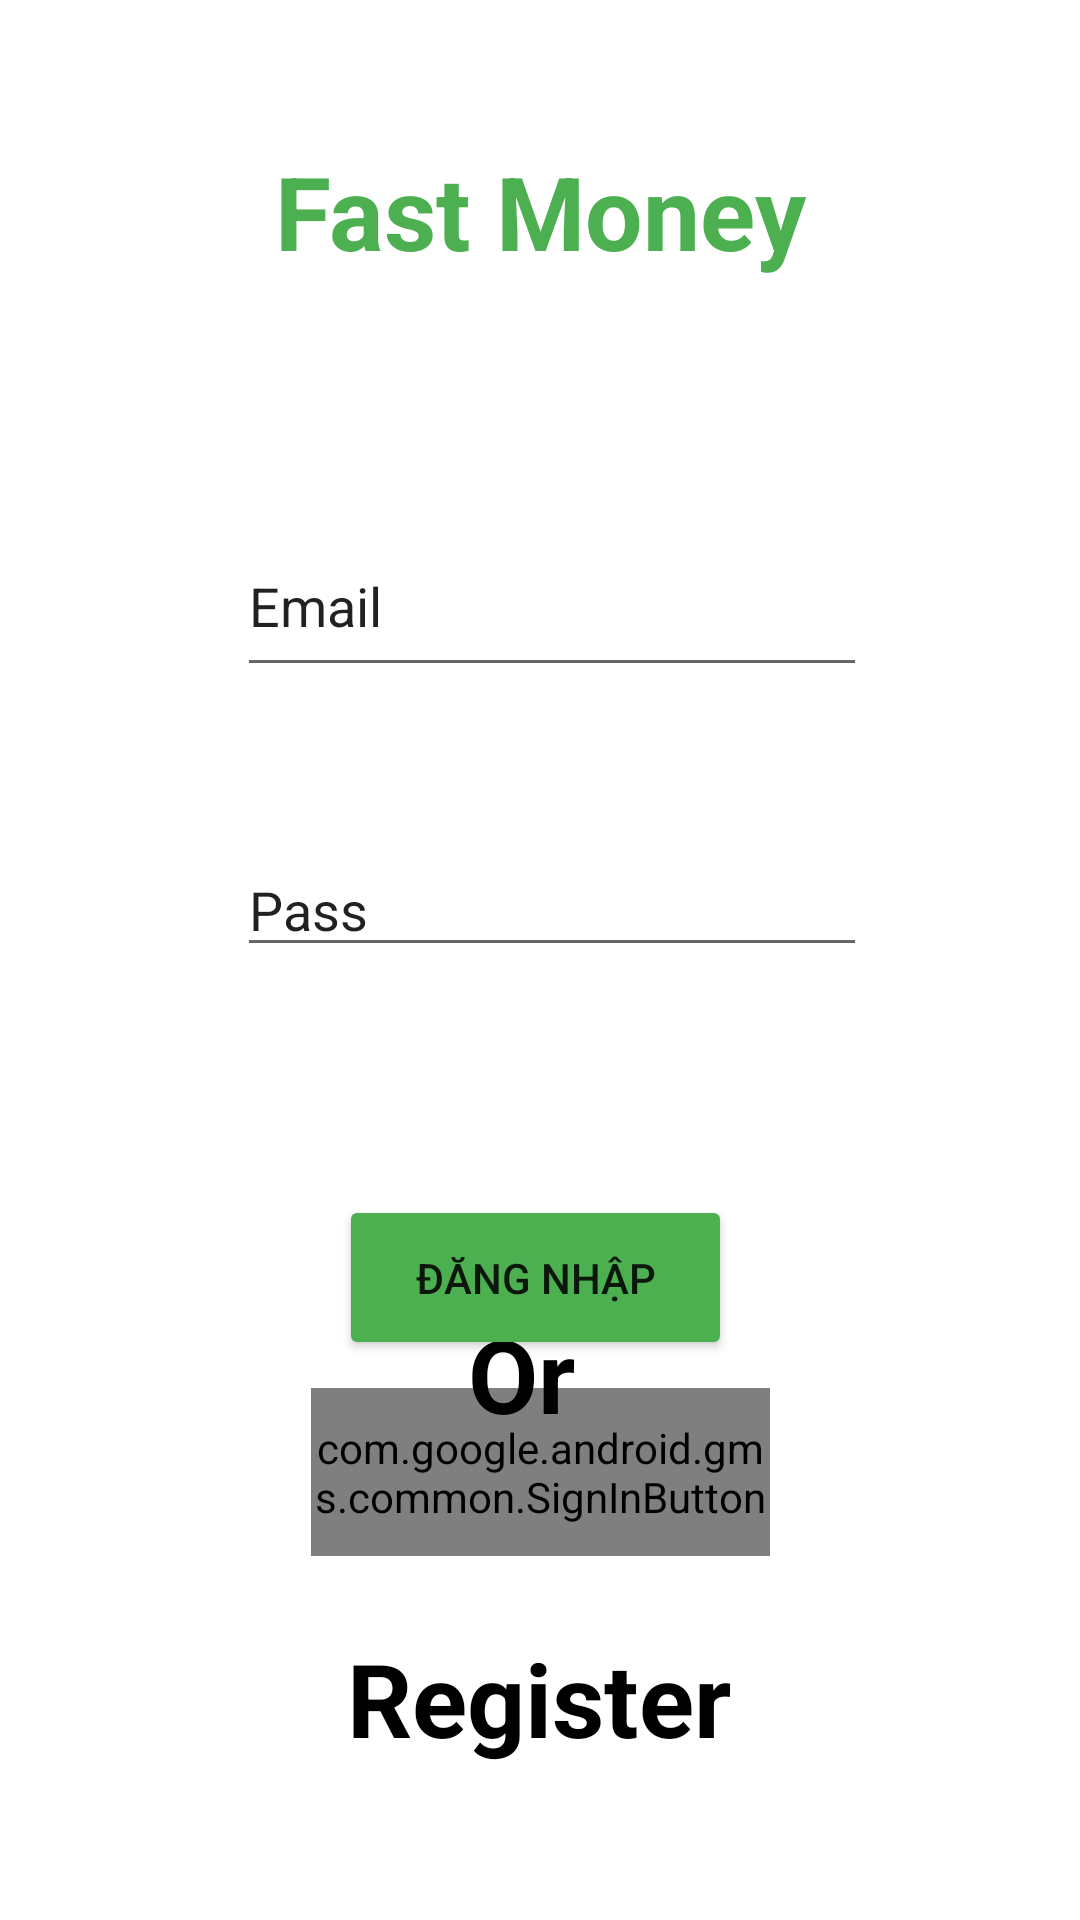

Android layout source for this screen:
<!-- AndroidManifest.xml: application theme Theme.33_18078881_NguyenVietTien_DHKTPM14CTT_02 -->
<!-- res/layout/activity_main.xml -->
<?xml version="1.0" encoding="utf-8"?>
<androidx.constraintlayout.widget.ConstraintLayout xmlns:android="http://schemas.android.com/apk/res/android"
    xmlns:app="http://schemas.android.com/apk/res-auto"
    xmlns:tools="http://schemas.android.com/tools"
    android:layout_width="match_parent"
    android:layout_height="match_parent"
    tools:context=".MainActivity">

    <com.google.android.gms.common.SignInButton
        android:id="@+id/sign_in_button"
        android:layout_width="153dp"
        android:layout_height="56dp"
        app:layout_constraintBottom_toBottomOf="parent"
        app:layout_constraintEnd_toEndOf="parent"
        app:layout_constraintStart_toStartOf="parent"
        app:layout_constraintTop_toTopOf="parent"
        app:layout_constraintVertical_bias="0.792" />

    <EditText
        android:id="@+id/editEmail"
        android:layout_width="210dp"
        android:layout_height="57dp"
        android:layout_marginTop="172dp"
        android:ems="10"
        android:inputType="textPersonName"
        android:text="Email"
        app:layout_constraintEnd_toEndOf="parent"
        app:layout_constraintHorizontal_bias="0.527"
        app:layout_constraintStart_toStartOf="parent"
        app:layout_constraintTop_toTopOf="parent" />

    <TextView
        android:id="@+id/textView2"
        android:layout_width="281dp"
        android:layout_height="69dp"
        android:layout_marginTop="36dp"
        android:gravity="center"
        android:text="Fast Money"
        android:textColor="#4CAF50"
        android:textSize="34sp"
        android:textStyle="bold"
        app:layout_constraintEnd_toEndOf="parent"
        app:layout_constraintStart_toStartOf="parent"
        app:layout_constraintTop_toTopOf="parent" />

    <Button
        android:id="@+id/btnDangNhap"
        android:layout_width="131dp"
        android:layout_height="55dp"
        android:layout_marginTop="76dp"
        android:backgroundTint="#4CAF50"
        android:text="Đăng nhập"
        app:layout_constraintEnd_toEndOf="@+id/editPass"
        app:layout_constraintHorizontal_bias="0.43"
        app:layout_constraintStart_toStartOf="@+id/editPass"
        app:layout_constraintTop_toBottomOf="@+id/editPass" />

    <TextView
        android:id="@+id/textView3"
        android:layout_width="wrap_content"
        android:layout_height="wrap_content"
        android:text="Or"
        android:textColor="#000000"
        android:textSize="34sp"
        android:textStyle="bold"
        app:layout_constraintBottom_toTopOf="@+id/sign_in_button"
        app:layout_constraintEnd_toEndOf="@+id/btnDangNhap"
        app:layout_constraintStart_toStartOf="@+id/sign_in_button"
        app:layout_constraintTop_toBottomOf="@+id/btnDangNhap" />

    <EditText
        android:id="@+id/editPass"
        android:layout_width="wrap_content"
        android:layout_height="wrap_content"
        android:layout_marginTop="52dp"
        android:ems="10"
        android:inputType="textPersonName"
        android:text="Pass"
        app:layout_constraintEnd_toEndOf="@+id/editEmail"
        app:layout_constraintHorizontal_bias="0.0"
        app:layout_constraintStart_toStartOf="@+id/editEmail"
        app:layout_constraintTop_toBottomOf="@+id/editEmail" />

    <TextView
        android:id="@+id/txtDk"
        android:layout_width="180dp"
        android:layout_height="52dp"
        android:layout_marginBottom="48dp"
        android:gravity="center"
        android:text="Register"
        android:textColor="#000000"
        android:textSize="34sp"
        android:textStyle="bold"
        app:layout_constraintBottom_toBottomOf="parent"
        app:layout_constraintEnd_toEndOf="parent"
        app:layout_constraintHorizontal_bias="0.498"
        app:layout_constraintStart_toStartOf="parent" />
</androidx.constraintlayout.widget.ConstraintLayout>
<!-- resources referenced by this layout -->
<resources>
  <style name="Theme.33_18078881_NguyenVietTien_DHKTPM14CTT_02" parent="Theme.MaterialComponents.DayNight.DarkActionBar">
          
          <item name="colorPrimary">@color/purple_500</item>
          <item name="colorPrimaryVariant">@color/purple_700</item>
          <item name="colorOnPrimary">@color/white</item>
          
          <item name="colorSecondary">@color/teal_200</item>
          <item name="colorSecondaryVariant">@color/teal_700</item>
          <item name="colorOnSecondary">@color/black</item>
          
          <item name="android:statusBarColor" tools:targetApi="l">?attr/colorPrimaryVariant</item>
          
      </style>
  <!-- not gathered from this repository: default colours our renderer supplied (Android Studio template values) -->
  <color name="purple_500">#FF6200EE</color>
  <color name="purple_700">#FF3700B3</color>
  <color name="teal_200">#FF03DAC5</color>
  <color name="teal_700">#FF018786</color>
  <color name="black">#FF000000</color>
  <color name="white">#FFFFFFFF</color>
</resources>
